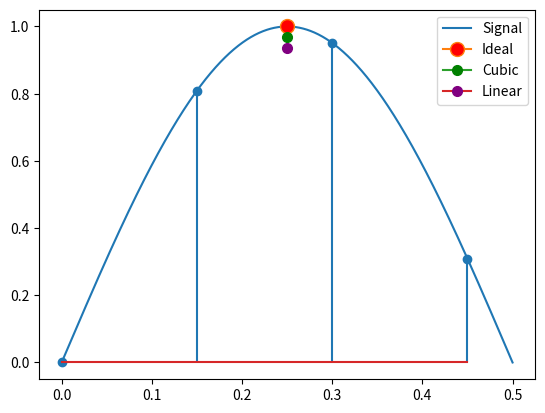

The script that saved this image:
from numpy import sin, pi, linspace
import matplotlib.pyplot as plt

class Interpolator:
    def __init__(self) -> None:
        self.samples = [0] * 4
        self.interpolated_val = 0
        self.color = 'blue'
        self.name = "None"

    def interpolate(self, mu=None):
        """If no mu is given, mu coefficients will not be updated"""
        assert False, "Didn't Overwrite function"

    def new_sample(self, sample):
        #Shift the samples down and insert the new sample
        for index in reversed(range(len(self.samples))):
            if index == 0:
                self.samples[0] = sample
            else:
                self.samples[index] = self.samples[index - 1]

    def calc_mu_coefficients(self, mu):
        assert False, "Didn't Overwrite function"

    def get_result(self):
        return self.interpolated_val

class CubicInterpolator(Interpolator):
    def __init__(self) -> None:
        super().__init__()
        self.coefficients = [0] * 4
        self.exponents = [3,2,1,0]
        self.b_coef = [
            [1/6,  0,   -1/6, 0],
            [-1/2, 1/2, 1,    0],
            [1/2,  -1,  -1/2, 1],
            [-1/6, 1/2, -1/3, 0]
        ]
        self.color = 'green'
        self.name = "Cubic"

    def interpolate(self, mu=None):
        if mu:
            self.calc_mu_coefficients(mu)
        self.interpolated_val = 0
        for index in range(len(self.samples)):
            self.interpolated_val += self.samples[index] * self.coefficients[index]
        return self.interpolated_val

    def calc_mu_coefficients(self, mu):
        for i in range(len(self.coefficients)):
            self.coefficients[i] = 0
            for l in range(len(self.b_coef)):
                self.coefficients[i] += (mu**self.exponents[l]) * self.b_coef[i][l]

class LinearInterpolator(Interpolator):
    def __init__(self) -> None:
        super().__init__()
        self.coefficients = [0]*2
        self.color = 'purple'
        self.name = "Linear"

    def calc_mu_coefficients(self, mu):
        self.coefficients[0] = mu
        self.coefficients[1] = 1 - mu

    def interpolate(self, mu=None):
        if mu:
            self.calc_mu_coefficients(mu)
        self.interpolated_val = 0
        for index in range(len(self.coefficients)):
            self.interpolated_val += self.samples[index + 1] * self.coefficients[index]
        return self.interpolated_val


if __name__ == '__main__':
    F0 = 1
    T = 0.15 / F0
    spacing = linspace(0,0.5,1000)
    signal = [sin(2*pi*F0*t) for t in spacing]

    perfect_sample_time = spacing[signal.index(max(signal))]
    mu = perfect_sample_time - T

    sample_times = [3*T, 2*T, T, 0]
    interpolators = [CubicInterpolator(), LinearInterpolator()]
    for interpolator in interpolators:
        interpolator.calc_mu_coefficients(mu)

        for t in sample_times:
            interpolator.new_sample(sin(2*pi*t))
        interpolator.interpolate()

    plt.figure()
    plt.plot(spacing, signal)
    plt.stem(list(reversed(sample_times)), interpolators[0].samples)
    plt.plot(perfect_sample_time, 1, marker="o", markersize=10, markerfacecolor="red")
    for interp in interpolators:
        plt.plot(T + mu, interp.get_result(), marker="o", markersize=7, markerfacecolor=interp.color, markeredgecolor=interp.color)
    plt.legend(["Signal", "Ideal"] + [interp.name for interp in interpolators])
    plt.savefig("interpolators.png", format='png')
